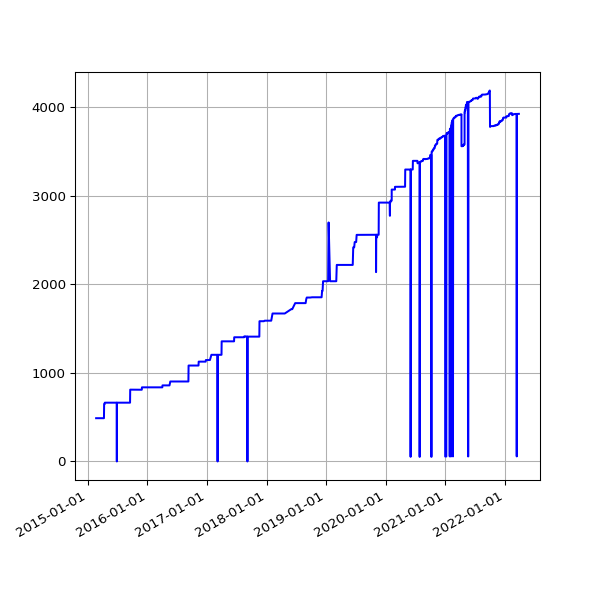

Source data for this figure (header and first rows):
date, value
2015-02-20 02:35:54 +0000, 488
2015-02-21 01:57:35 +0000, 488
2015-02-22 02:01:19 +0000, 488
2015-02-23 02:22:54 +0000, 488
2015-02-24 02:26:12 +0000, 488
2015-02-25 02:45:48 +0000, 488
2015-02-26 02:50:08 +0000, 488
2015-02-27 02:52:01 +0000, 488
2015-02-28 02:06:18 +0000, 488
2015-03-01 02:03:07 +0000, 488
2015-03-02 02:33:12 +0000, 488
2015-03-03 02:40:34 +0000, 488
2015-03-04 02:51:31 +0000, 488
2015-03-05 02:24:54 +0000, 488
2015-03-06 02:17:43 +0000, 488
2015-03-07 02:04:13 +0000, 488
2015-03-08 01:55:32 +0000, 488
2015-03-09 02:09:44 +0000, 488
2015-03-10 02:18:54 +0000, 488
2015-03-11 02:42:45 +0000, 488
2015-03-12 02:09:27 +0000, 488
2015-03-13 02:05:27 +0000, 488
2015-03-14 02:03:51 +0000, 488
2015-03-15 01:59:39 +0000, 488
2015-03-16 02:17:22 +0000, 488
2015-03-17 02:20:27 +0000, 488
2015-03-19 03:36:54 +0000, 488
2015-03-20 03:35:10 +0000, 488
2015-03-21 03:21:30 +0000, 488
2015-03-22 03:25:15 +0000, 488
2015-03-23 03:27:11 +0000, 488
2015-03-24 03:33:32 +0000, 488
2015-03-25 03:48:30 +0000, 488
2015-03-26 03:34:05 +0000, 488
2015-03-27 03:03:16 +0000, 488
2015-03-28 02:00:21 +0000, 488
2015-03-29 03:12:34 +0100, 488
2015-03-30 01:55:25 +0100, 488
2015-03-31 01:57:24 +0100, 488
2015-04-01 02:03:38 +0100, 488
2015-04-02 02:33:02 +0100, 488
2015-04-04 02:04:53 +0100, 488
2015-04-05 02:04:15 +0100, 488
2015-04-06 02:11:59 +0100, 488
2015-04-07 02:20:38 +0100, 488
2015-04-09 04:17:07 +0100, 488
2015-04-10 02:17:56 +0100, 646
2015-04-11 01:56:19 +0100, 646
2015-04-12 01:56:39 +0100, 646
2015-04-13 02:05:13 +0100, 646
2015-04-14 01:55:54 +0100, 663
2015-04-15 05:34:15 +0100, 663
2015-04-16 02:05:22 +0100, 663
2015-04-17 02:03:04 +0100, 663
2015-04-18 02:05:56 +0100, 663
2015-04-19 02:01:18 +0100, 663
2015-04-20 02:14:30 +0100, 663
2015-04-21 02:01:51 +0100, 663
2015-04-22 02:10:16 +0100, 663
2015-04-23 02:07:43 +0100, 663
... 2,580 more rows
